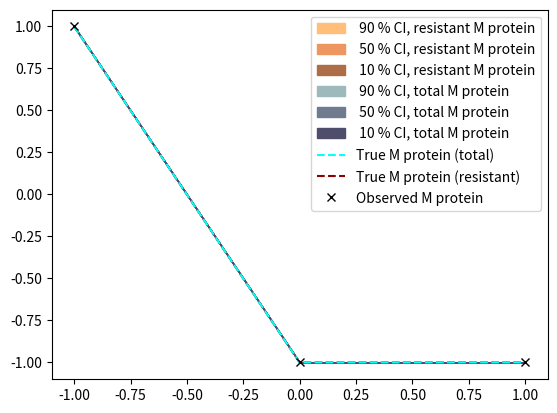

Write Python code to recreate this figure. (Note: this script raises an exception after producing the figure.)
import numpy as np 
import matplotlib.pyplot as plt
import scipy
import pandas as pd
import seaborn as sns

SAVEDIR = "./plots/Bayesian_estimates_simdata_BNN/"

fig, ax1 = plt.subplots()
shade_array = [0.7, 0.5, 0.35]
for index, critical_value in enumerate([0.05, 0.25, 0.45]): # Corresponding to confidence levels 90, 50, and 10
    ax1.fill_between([-1,0,1], [1,-1,-1], [1,-1,-1], color=plt.cm.copper(1-critical_value), label='%3.0f %% CI, resistant M protein' % (100*(1-2*critical_value)), zorder=0+index*0.1)
for index, critical_value in enumerate([0.05, 0.25, 0.45]): # Corresponding to confidence levels 90, 50, and 10
    ax1.fill_between([-1,0,1], [1,-1,-1], [1,-1,-1], color=plt.cm.bone(shade_array[index]), label='%3.0f %% CI, total M protein' % (100*(1-2*critical_value)), zorder=1+index*0.1)
ax1.plot([-1,0,1], [1,-1,-1], linestyle='--', marker='', zorder=3, color='cyan', label="True M protein (total)")
ax1.plot([-1,0,1], [1,-1,-1], linestyle='--', marker='', zorder=2.9, color=plt.cm.hot(0.2), label="True M protein (resistant)")
ax1.plot([-1,0,1], [1,-1,-1], linestyle='', marker='x', zorder=4, color='k', label="Observed M protein") #[ax1.axvline(time, color="k", linewidth=0.5, linestyle="-") for time in measurement_times]
plt.legend(loc="upper right")
plt.savefig(SAVEDIR+"xxxxAUC_.pdf", dpi=300)
plt.show()